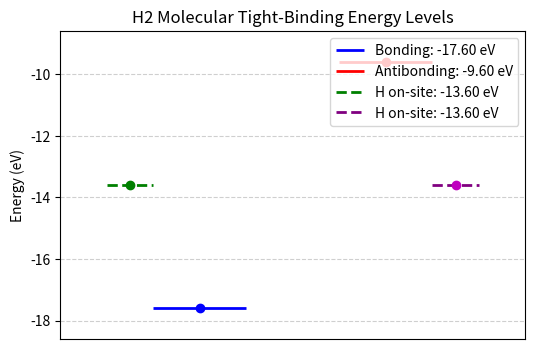

Source code (Python):
import numpy as np
import matplotlib.pyplot as plt

# Parameters for H2
E_H = -13.6    # On-site energy for H 1s orbital (eV)
t_HH = -4.0    # Hopping integral between H atoms (eV)

# Hamiltonian matrix
H_H2 = np.array([[E_H, t_HH],
                 [t_HH, E_H]])

# Solve eigenvalues
energies_H2, _ = np.linalg.eigh(H_H2)
E_bonding_H2, E_antibonding_H2 = energies_H2

print("H2 Energy levels (eV):")
print(f"Bonding: {E_bonding_H2:.3f} eV")
print(f"Antibonding: {E_antibonding_H2:.3f} eV")

# Plot
plt.figure(figsize=(6,4))
plt.hlines(E_bonding_H2, xmin=0.5, xmax=1.5, colors='blue', label=f'Bonding: {E_bonding_H2:.2f} eV', linewidth=2)
plt.hlines(E_antibonding_H2, xmin=2.5, xmax=3.5, colors='red', label=f'Antibonding: {E_antibonding_H2:.2f} eV', linewidth=2)
plt.hlines(E_H, xmin=0, xmax=0.5, colors='green', label=f'H on-site: {E_H:.2f} eV', linewidth=2, linestyles='dashed')
plt.hlines(E_H, xmin=3.5, xmax=4, colors='purple', label=f'H on-site: {E_H:.2f} eV', linewidth=2, linestyles='dashed')
plt.plot(1, E_bonding_H2, 'bo')
plt.plot(3, E_antibonding_H2, 'ro')
plt.plot(0.25, E_H, 'go')
plt.plot(3.75, E_H, 'mo')
plt.xlim(-0.5, 4.5)
plt.ylim(E_H - 5, E_H + 5)
plt.xticks([])
plt.ylabel('Energy (eV)')
plt.title('H2 Molecular Tight-Binding Energy Levels')
plt.legend(loc='upper right')
plt.grid(True, linestyle='--', alpha=0.6)
plt.show()
